Image classification data set "images" (mandeepsharma14/ai-product-quality-control-automation on GitHub). Class labels (8): blister, crack, crooked corner, delamination, good, scratch, thick paint, thin paint.

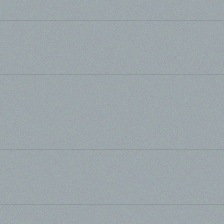
Label: good

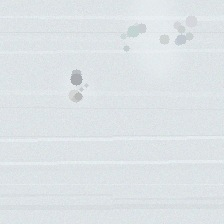
Label: thick paint

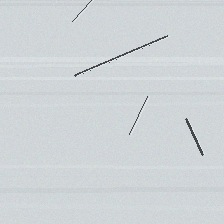
Label: scratch

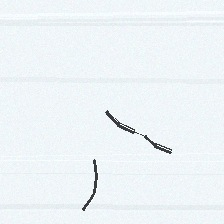
Label: crack

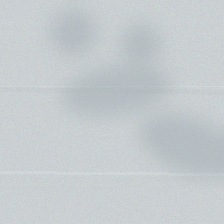
Label: thin paint

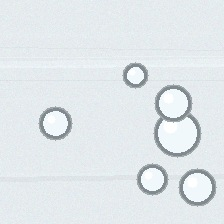
Label: blister
